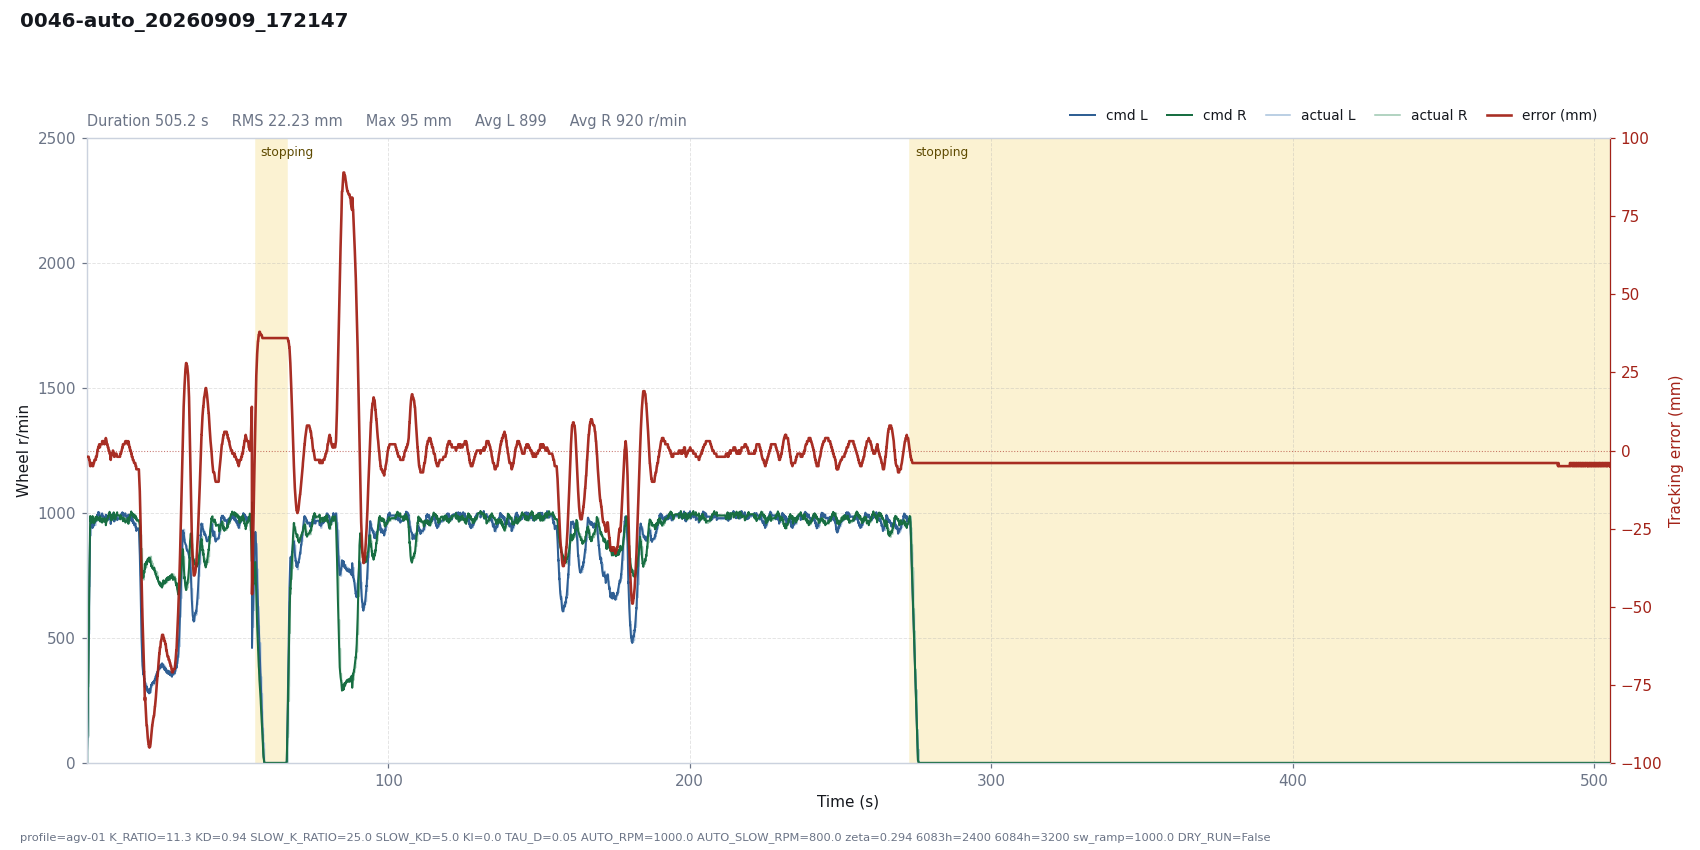

Data behind this chart, as committed beside it:
# profile=agv-01 K_RATIO=11.3 KD=0.94 SL…
t, dt, state, e_mm, e_used, p, i, d, omega_cmd, speed_red, v_base, n_l, n_r, sat_scale, rpm_l, rpm_r, has_track, n_tracks, guard, sw_l, sw_r, loop_ms, branch, slow
0.0009, 0.0200, run, -2, 2, -0.0000, -0.0000, 0.0000, 0.0000, 0.0034, 1.6, 1.591, 1.602, 1, 0, 0, 1, 1, , 5943, 5943, 20, right, 0
0.0260, 0.0253, run, -2, 2, -0.0000, -0.0000, 0.0000, 0.0000, 0.0190, 6.18, 6.152, 6.17, 1, 0, 0, 1, 1, , 5943, 5943, 25.28, right, 0
0.0462, 0.0201, run, -2, 2, -0.0000, -0.0000, 0.0000, 0.0000, 0.0409, 11.44, 11.37, 11.44, 1, 0, 0, 1, 1, , 5943, 5943, 20.12, right, 0
0.0664, 0.0202, run, -2, 2, -0.0001, -0.0000, 0.0000, 0.0001, 0.0747, 18.36, 18.23, 18.35, 1, 0, 0, 1, 1, , 5943, 5943, 20.2, right, 0
0.0867, 0.0202, run, -2, 2, -0.0001, -0.0000, 0.0000, 0.0001, 0.1222, 26.93, 26.71, 26.91, 1, 0, 0, 1, 1, , 5943, 5943, 20.24, right, 0
0.1066, 0.0200, run, -2, 2, -0.0002, -0.0000, 0.0000, 0.0002, 0.1840, 36.99, 36.66, 36.96, 1, 0, 0, 1, 1, , 5943, 5943, 19.99, right, 0
0.1267, 0.0200, run, -2, 2, -0.0003, -0.0000, 0.0000, 0.0003, 0.2622, 48.69, 48.22, 48.63, 1, 0, 0, 1, 1, , 5943, 5943, 20.05, right, 0
0.1468, 0.0201, run, -2, 2, -0.0003, -0.0000, 0.0000, 0.0003, 0.3583, 62.06, 61.44, 61.97, 1, 0, 0, 1, 1, , 5943, 5943, 20.14, right, 0
0.1668, 0.0200, run, -2, 2, -0.0004, -0.0000, 0.0000, 0.0004, 0.4722, 76.98, 76.16, 76.84, 1, 0, 0, 1, 1, , 5943, 5943, 20.04, right, 0
0.1869, 0.0201, run, -2, 2, -0.0005, -0.0000, 0.0000, 0.0005, 0.6056, 93.53, 92.5, 93.34, 1, 0, 0, 1, 1, , 5943, 5943, 20.07, right, 0
0.2070, 0.0201, run, -2, 2, -0.0007, -0.0000, 0.0000, 0.0007, 0.7592, 111.7, 110.4, 111.5, 1, 0, 0, 1, 1, , 5943, 5943, 20.1, right, 0
0.2386, 0.0315, run, -2, 2, -0.0008, -0.0000, 0.0000, 0.0008, 1.048, 143.2, 141.6, 142.8, 1, 103, 109, 1, 1, , 823, 1847, 31.53, right, 0
0.2587, 0.0201, run, -2, 2, -0.0010, -0.0000, 0.0000, 0.0010, 1.249, 163.3, 161.3, 162.9, 1, 103, 109, 1, 1, , 823, 1847, 20.1, right, 0
0.2787, 0.0200, run, -2, 2, -0.0012, -0.0000, 0.0000, 0.0012, 1.464, 183.4, 181, 182.8, 1, 103, 109, 1, 1, , 823, 1847, 20.04, right, 0
0.2988, 0.0201, run, -2, 2, -0.0013, -0.0000, 0.0000, 0.0013, 1.692, 203.5, 200.8, 202.8, 1, 103, 109, 1, 1, , 823, 1847, 20.11, right, 0
0.3189, 0.0201, run, -2, 2, -0.0014, -0.0000, 0.0000, 0.0014, 1.93, 223.6, 220.5, 222.8, 1, 103, 109, 1, 1, , 823, 1847, 20.08, right, 0
0.3390, 0.0201, run, -2, 2, -0.0016, -0.0000, 0.0000, 0.0016, 2.177, 243.6, 240.2, 242.7, 1, 103, 109, 1, 1, , 823, 1847, 20.05, right, 0
0.3591, 0.0201, run, -2, 2, -0.0017, -0.0000, 0.0000, 0.0017, 2.433, 263.8, 260, 262.7, 1, 103, 109, 1, 1, , 823, 1847, 20.13, right, 0
0.3792, 0.0201, run, -2, 2, -0.0019, -0.0000, 0.0000, 0.0019, 2.694, 283.8, 279.7, 282.6, 1, 103, 109, 1, 1, , 823, 1847, 20.07, right, 0
0.3992, 0.0201, run, -2, 2, -0.0020, -0.0000, 0.0000, 0.0020, 2.961, 303.9, 299.4, 302.5, 1, 103, 109, 1, 1, , 823, 1847, 20.06, right, 0
0.4193, 0.0201, run, -2, 2, -0.0022, -0.0000, 0.0000, 0.0022, 3.234, 324, 319.1, 322.4, 1, 103, 109, 1, 1, , 823, 1847, 20.12, right, 0
0.4513, 0.0319, run, -2, 2, -0.0023, -0.0000, 0.0000, 0.0023, 3.676, 355.9, 350.5, 354, 1, 306, 320, 1, 1, , 823, 1847, 31.91, right, 0
0.4713, 0.0200, run, -2, 2, -0.0025, -0.0000, 0.0000, 0.0025, 3.957, 376, 370, 374, 1, 306, 320, 1, 1, , 823, 1847, 20.04, right, 0
0.4914, 0.0201, run, -2, 2, -0.0027, -0.0000, 0.0000, 0.0027, 4.241, 396, 389.7, 393.9, 1, 306, 320, 1, 1, , 823, 1847, 20.08, right, 0
0.5114, 0.0201, run, -2, 2, -0.0028, -0.0000, 0.0000, 0.0028, 4.528, 416.1, 409.4, 413.8, 1, 306, 320, 1, 1, , 823, 1847, 20.08, right, 0
0.5316, 0.0201, run, -2, 2, -0.0030, -0.0000, 0.0000, 0.0030, 4.818, 436.2, 429.1, 433.7, 1, 306, 320, 1, 1, , 823, 1847, 20.12, right, 0
0.5517, 0.0201, run, -2, 2, -0.0031, -0.0000, 0.0000, 0.0031, 5.109, 456.4, 448.9, 453.7, 1, 306, 320, 1, 1, , 823, 1847, 20.14, right, 0
0.5717, 0.0200, run, -2, 2, -0.0032, -0.0000, 0.0000, 0.0032, 5.401, 476.4, 468.5, 473.5, 1, 306, 320, 1, 1, , 823, 1847, 20.05, right, 0
0.5918, 0.0201, run, -2, 2, -0.0034, -0.0000, 0.0000, 0.0034, 5.694, 496.5, 488.2, 493.4, 1, 306, 320, 1, 1, , 823, 1847, 20.07, right, 0
0.6121, 0.0202, run, -2, 2, -0.0035, -0.0000, 0.0000, 0.0035, 5.991, 516.7, 508, 513.5, 1, 306, 320, 1, 1, , 823, 1847, 20.24, right, 0
0.6319, 0.0199, run, -2, 2, -0.0037, -0.0000, 0.0000, 0.0037, 6.284, 536.7, 527.6, 533.2, 1, 306, 320, 1, 1, , 823, 1847, 19.93, right, 0
0.6630, 0.0310, run, -2, 2, -0.0038, -0.0000, 0.0000, 0.0038, 6.743, 567.7, 558, 563.9, 1, 517, 533, 1, 1, , 823, 1847, 31.04, right, 0
0.6831, 0.0201, run, -2, 2, -0.0040, -0.0000, 0.0000, 0.0040, 7.04, 587.8, 577.6, 583.8, 1, 517, 533, 1, 1, , 823, 1847, 20.06, right, 0
0.7032, 0.0201, run, -2, 2, -0.0042, -0.0000, 0.0000, 0.0042, 7.338, 607.9, 597.3, 603.8, 1, 517, 533, 1, 1, , 823, 1847, 20.13, right, 0
0.7232, 0.0200, run, -2, 2, -0.0043, -0.0000, 0.0000, 0.0043, 7.636, 627.9, 616.9, 623.6, 1, 517, 533, 1, 1, , 823, 1847, 20, right, 0
0.7433, 0.0201, run, -2, 2, -0.0045, -0.0000, 0.0000, 0.0045, 7.935, 648, 636.7, 643.6, 1, 517, 533, 1, 1, , 823, 1847, 20.14, right, 0
0.7635, 0.0201, run, -2, 2, -0.0046, -0.0000, 0.0000, 0.0046, 8.235, 668.1, 656.4, 663.5, 1, 517, 533, 1, 1, , 823, 1847, 20.1, right, 0
0.7836, 0.0201, run, -3, 3, -0.0071, -0.0000, -0.0134, 0.0205, 11.91, 688.2, 660.4, 692.2, 1, 517, 533, 1, 1, , 823, 1847, 20.09, right, 0
0.8038, 0.0202, run, -3, 3, -0.0073, -0.0000, -0.0096, 0.0169, 14.44, 708.4, 680.9, 707, 1, 517, 533, 1, 1, , 823, 1847, 20.18, right, 0
0.8238, 0.0200, run, -3, 3, -0.0075, -0.0000, -0.0068, 0.0144, 16.14, 728.4, 701.2, 723.4, 1, 517, 533, 1, 1, , 823, 1847, 20.03, right, 0
0.8441, 0.0200, run, -3, 3, -0.0078, -0.0000, -0.0049, 0.0126, 17.28, 748.5, 721.4, 740.9, 1, 517, 533, 1, 1, , 823, 1847, 20.01, right, 0
0.8760, 0.0323, run, -3, 3, -0.0080, -0.0000, -0.0030, 0.0109, 18.32, 780.8, 754, 770.9, 1, 707, 748, 1, 1, , 823, 1847, 32.32, right, 0
0.8964, 0.0203, run, -3, 3, -0.0083, -0.0000, -0.0021, 0.0104, 18.76, 801.1, 774.3, 790.4, 1, 707, 748, 1, 1, , 823, 1847, 20.32, right, 0
0.9166, 0.0202, run, -3, 3, -0.0085, -0.0000, -0.0015, 0.0100, 19.07, 821.3, 794.4, 809.9, 1, 707, 748, 1, 1, , 823, 1847, 20.16, right, 0
0.9366, 0.0200, run, -3, 3, -0.0087, -0.0000, -0.0011, 0.0098, 19.31, 841.3, 814.4, 829.5, 1, 707, 748, 1, 1, , 823, 1847, 20, right, 0
0.9567, 0.0201, run, -3, 3, -0.0090, -0.0000, -0.0008, 0.0097, 19.51, 861.3, 834.3, 849.3, 1, 707, 748, 1, 1, , 823, 1847, 20.07, right, 0
0.9769, 0.0201, run, -4, 4, -0.0122, -0.0000, -0.0139, 0.0262, 24.03, 881.5, 837.2, 877.7, 1, 707, 748, 1, 1, , 823, 1847, 20.14, right, 0
0.9971, 0.0200, run, -4, 4, -0.0125, -0.0000, -0.0100, 0.0225, 27.02, 901.5, 857.1, 891.9, 1, 707, 748, 1, 1, , 823, 1847, 20.02, right, 0
1.017, 0.0201, run, -4, 4, -0.0128, -0.0000, -0.0071, 0.0199, 28.98, 921.6, 877.2, 908, 1, 707, 748, 1, 1, , 823, 1847, 20.07, right, 0
1.037, 0.0202, run, -4, 4, -0.0131, -0.0000, -0.0051, 0.0181, 30.25, 941.7, 897.5, 925.5, 1, 707, 748, 1, 1, , 823, 1847, 20.18, right, 0
1.057, 0.0200, run, -4, 4, -0.0134, -0.0000, -0.0036, 0.0170, 31.04, 961.7, 917.6, 943.8, 1, 707, 748, 1, 1, , 823, 1847, 20.01, right, 0
1.089, 0.0317, run, -4, 4, -0.0137, -0.0000, -0.0022, 0.0159, 31.7, 993.4, 949.5, 974, 1, 910, 940, 1, 1, , 823, 1847, 31.68, right, 0
1.109, 0.0201, run, -4, 4, -0.0141, -0.0000, -0.0016, 0.0157, 31.9, 1000, 956, 980.2, 1, 910, 940, 1, 1, , 823, 1847, 20.05, right, 0
1.129, 0.0200, run, -5, 5, -0.0177, -0.0000, -0.0146, 0.0323, 36.85, 1000, 938.2, 988.1, 1, 910, 940, 1, 1, , 823, 1847, 20.02, right, 0
1.149, 0.0204, run, -5, 5, -0.0177, -0.0000, -0.0103, 0.0281, 39.95, 1000, 938.3, 981.8, 1, 910, 940, 1, 1, , 823, 1847, 20.41, right, 0
1.169, 0.0199, run, -5, 5, -0.0177, -0.0000, -0.0074, 0.0251, 41.69, 1000, 938.9, 977.8, 1, 910, 940, 1, 1, , 823, 1847, 19.87, right, 0
1.189, 0.0202, run, -5, 5, -0.0177, -0.0000, -0.0053, 0.0230, 42.6, 1000, 939.6, 975.2, 1, 910, 940, 1, 1, , 823, 1847, 20.24, right, 0
1.209, 0.0200, run, -5, 5, -0.0177, -0.0000, -0.0038, 0.0215, 42.95, 1000, 940.4, 973.7, 1, 910, 940, 1, 1, , 823, 1847, 20, right, 0
1.23, 0.0202, run, -5, 5, -0.0177, -0.0000, -0.0027, 0.0204, 42.93, 1000, 941.3, 972.9, 1, 910, 940, 1, 1, , 823, 1847, 20.25, right, 0
... 24,755 more rows
